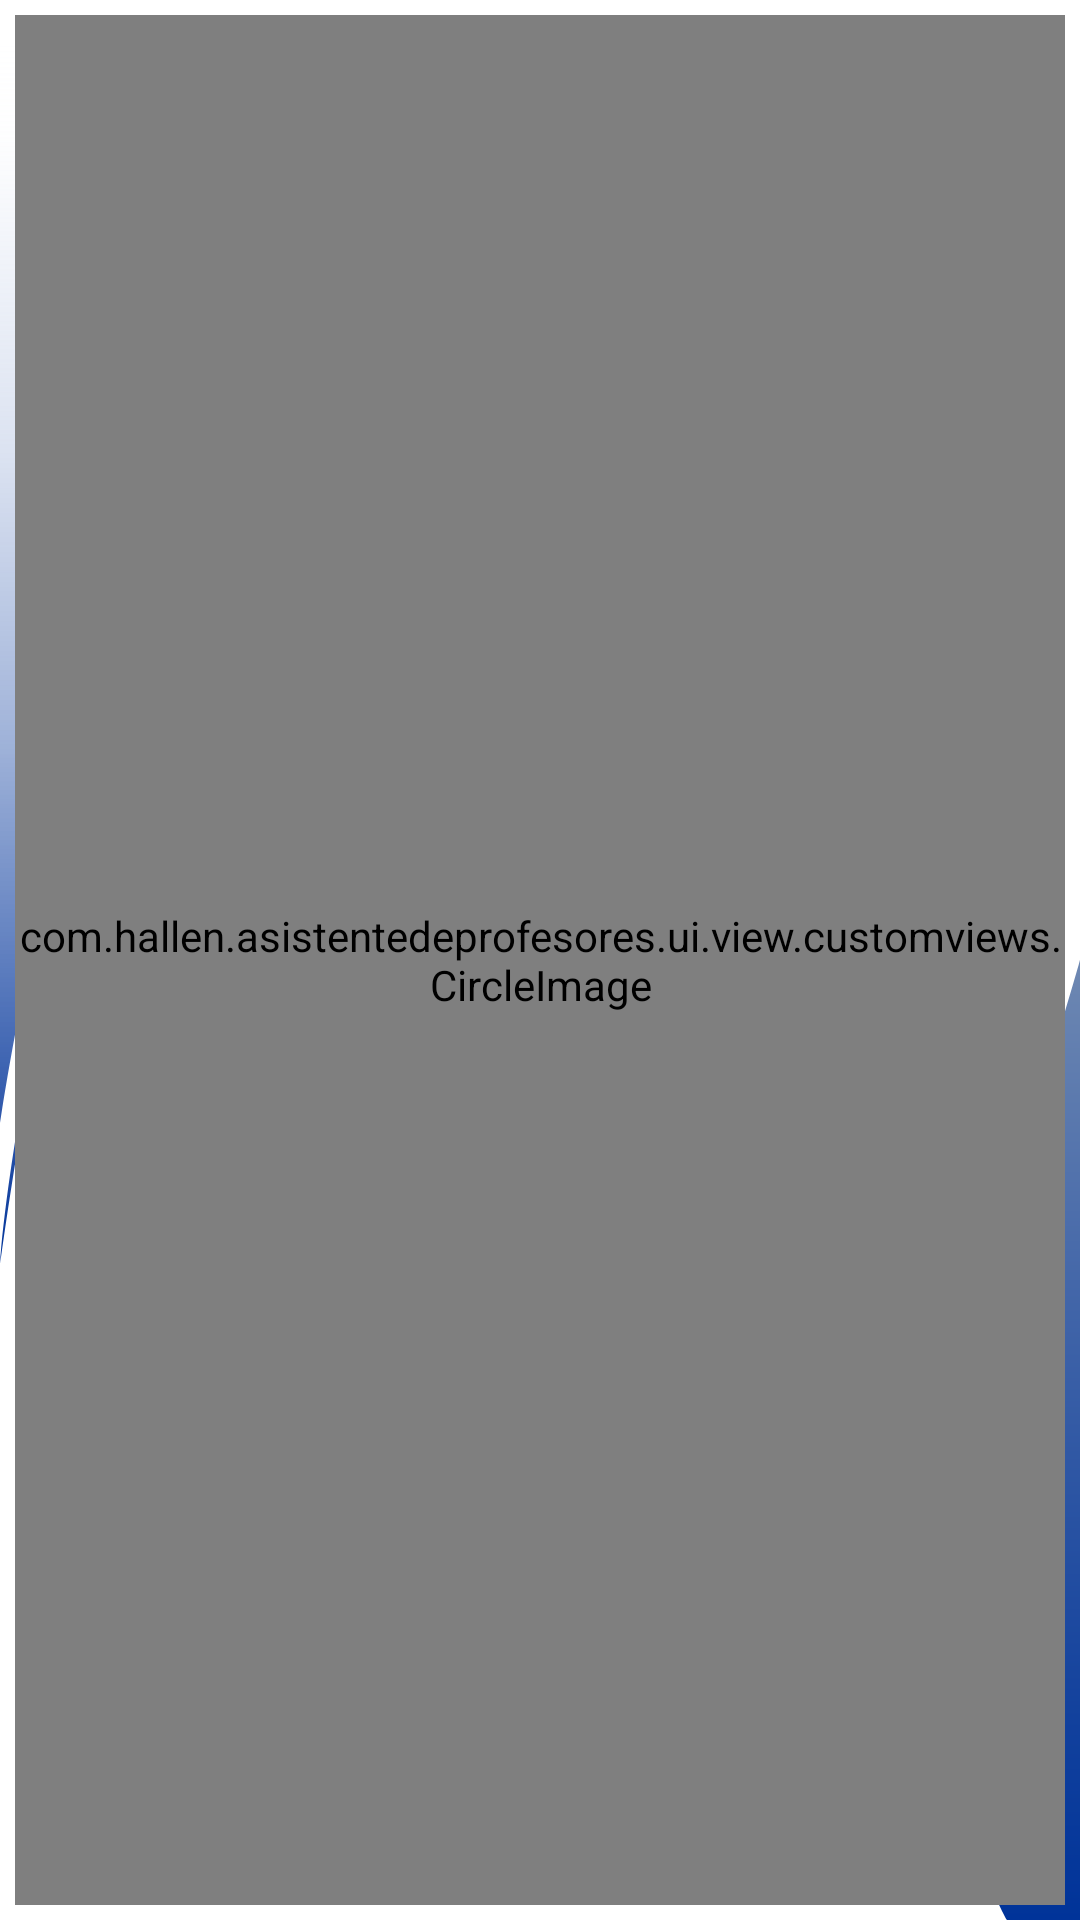

Reconstruct the res/layout file that produces this screen, plus the resources it refers to.
<!-- AndroidManifest.xml: application theme Theme.AsistenteDeProfesores -->
<!-- res/layout/circle_image_view.xml -->
<?xml version="1.0" encoding="utf-8"?>
<FrameLayout xmlns:android="http://schemas.android.com/apk/res/android"
    xmlns:tools="http://schemas.android.com/tools"
    android:layout_gravity="center"
    android:layout_width="match_parent"
    tools:layout_width="50dp"
    tools:layout_height="50dp"
    android:gravity="center"
    android:layout_height="match_parent">
    <LinearLayout
        android:id="@+id/circle_image_bg"
        android:visibility="gone"
        android:background="@color/white"
        android:layout_width="match_parent"
        android:layout_height="match_parent"
        android:orientation="horizontal" />

    <com.hallen.asistentedeprofesores.ui.view.customviews.CircleImage
            android:id="@+id/circle_image"
            android:layout_margin="5dp"
            android:layout_gravity="center"
            android:gravity="center"
            android:layout_width="match_parent"
            android:layout_height="match_parent"/>
</FrameLayout>
<!-- resources referenced by this layout -->
<resources>
  <color name="white">#FFFFFFFF</color>
  <style name="Theme.AsistenteDeProfesores" parent="Theme.MaterialComponents.DayNight.NoActionBar">
          
          <item name="colorPrimary">@color/primero</item>
          <item name="colorPrimaryVariant">@color/segundo</item>
          <item name="colorOnPrimary">@color/tercero</item>
          
          <item name="colorSecondary">@color/cuarto</item>
          <item name="colorSecondaryVariant">@color/quinto</item>
          <item name="colorOnSecondary">@color/sexto</item>
          
          <item name="android:statusBarColor">?attr/colorPrimaryVariant</item>
          
          <item name="android:windowBackground">@drawable/splash_background</item>
          <item name="android:listDivider">@color/listDivider</item>
      </style>
  <color name="primero">#234191</color>
  <color name="segundo">#2985C7</color>
  <color name="tercero">#ffffff</color>
  <color name="cuarto">#F0F1F1</color>
  <color name="quinto">#304758</color>
  <color name="sexto">#ffffff</color>
  <!-- drawable splash_background (drawable) -->
  <?xml version="1.0" encoding="utf-8"?>
  <layer-list xmlns:android="http://schemas.android.com/apk/res/android">
      <item android:drawable="@color/white"/>
      <item android:drawable="@drawable/splash_bg"/>
      <item  android:drawable="@drawable/ic_logo" android:gravity="center" android:width="100dp" android:height="80.39501dp"/>
  </layer-list>
  <color name="listDivider">#5A6DA6</color>
  <!-- drawable splash_bg: vector/xml drawable (drawable, 2049 chars, omitted) -->
  <!-- drawable ic_logo: vector/xml drawable (drawable, 4446 chars, omitted) -->
</resources>
